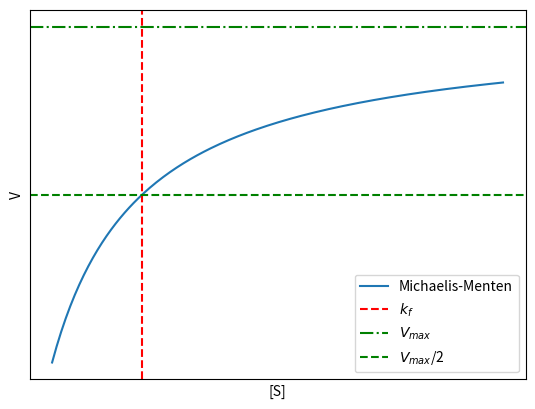

This chart was generated by the following Python code:
import numpy as np
import matplotlib.pyplot as plt

xx = np.linspace(1e-5,5,200)
yy = xx/(1+xx)

plt.plot(xx,yy, label = 'Michaelis-Menten')
plt.xlabel('[S]')
plt.ylabel('V')
plt.xticks([])
plt.yticks([])
plt.axvline(x=1,color='r',linestyle='--', label = r'$k_f$')
plt.axhline(y=1,color='g',linestyle='-.', label = r'$V_{max}$')
plt.axhline(y=0.5,color='g',linestyle='--', label = r'$V_{max}$/2')
plt.legend()
plt.show()
